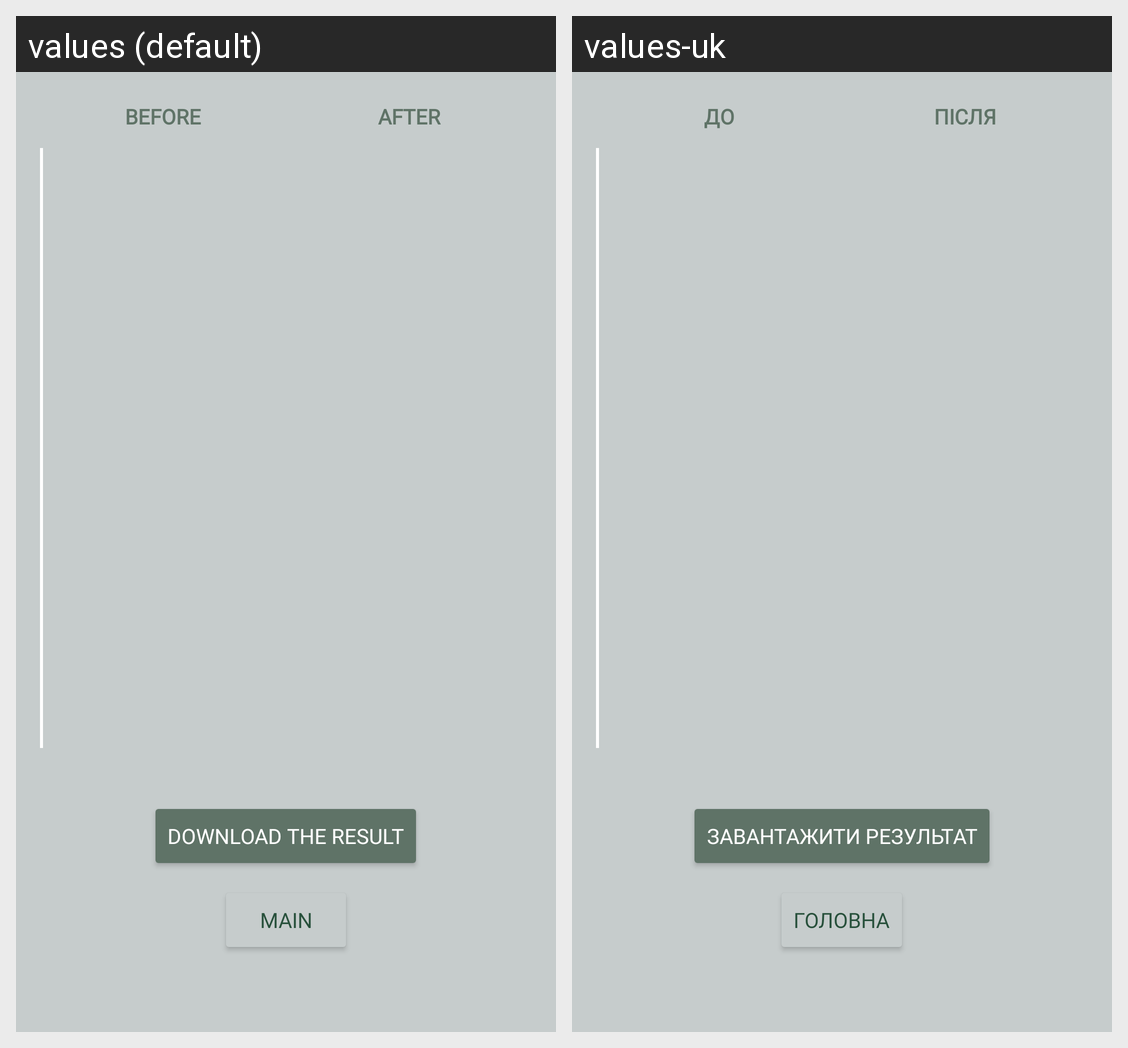

For this localized Android screen grid, give each drawn string resource with its value in every locale shown.
Android screen res/layout/activity_result.xml rendered under 2 locales, left to right: values (default), values-uk. Device: Nexus 5 (rendered at 1080×1920; each locale shown at half size, 540×960, under a caption strip naming it); theme Theme.SuperResolutionApp.
Strings drawn on this screen, with the default value and each locale's value (text and hints the layout hard-codes, and strings that could not be matched under every locale, appear in the picture but are not listed):

before_for_slider
  values: BEFORE
  values-uk: ДО

after_for_slider
  values: AFTER
  values-uk: ПІСЛЯ

save
  values: Download the result
  values-uk: Завантажити результат

main_screen
  values: Main
  values-uk: Головна
